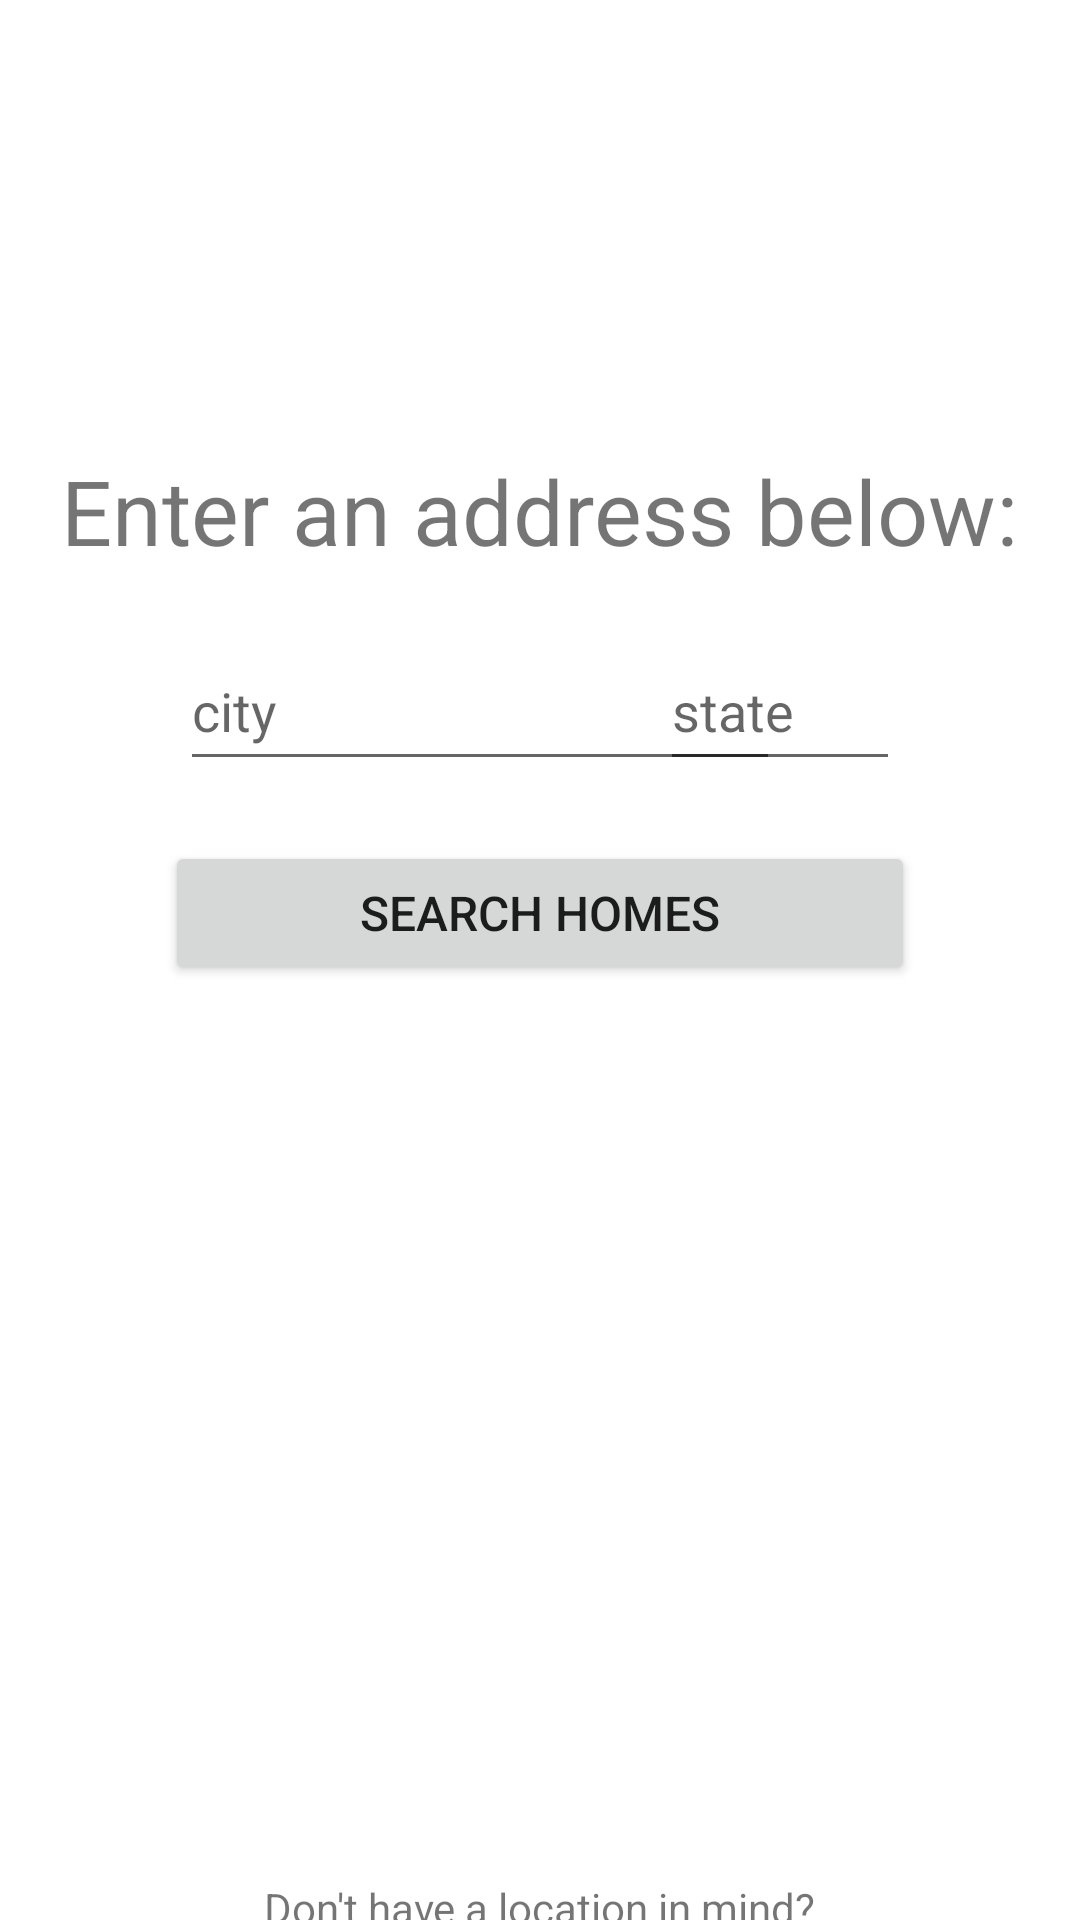

The Android layout XML behind this screen, and the referenced resources:
<!-- AndroidManifest.xml: application theme Theme.RealEstateApp -->
<!-- res/layout/fragment_search.xml -->
<?xml version="1.0" encoding="utf-8"?>
<androidx.constraintlayout.widget.ConstraintLayout xmlns:android="http://schemas.android.com/apk/res/android"
    xmlns:app="http://schemas.android.com/apk/res-auto"
    xmlns:tools="http://schemas.android.com/tools"
    android:layout_width="match_parent"
    android:layout_height="match_parent"
    tools:context=".fragments.SearchFragment">

    <TextView
        android:id="@+id/tvSearchText"
        android:layout_width="wrap_content"
        android:layout_height="wrap_content"
        android:layout_marginTop="150dp"
        android:text="@string/search_text"
        android:textSize="30sp"
        app:layout_constraintLeft_toLeftOf="parent"
        app:layout_constraintRight_toRightOf="parent"
        app:layout_constraintTop_toTopOf="parent" />

    <EditText
        android:id="@+id/etCity"
        android:layout_width="wrap_content"
        android:layout_height="wrap_content"
        android:layout_marginLeft="60dp"
        android:layout_marginTop="20dp"
        android:width="200dp"
        android:ems="10"
        android:hint="city"
        android:inputType="textPersonName"
        android:minHeight="50dp"
        app:layout_constraintStart_toStartOf="parent"
        app:layout_constraintTop_toBottomOf="@+id/tvSearchText" />

    <EditText
        android:id="@+id/etState"
        android:layout_width="wrap_content"
        android:layout_height="wrap_content"
        android:layout_marginTop="20dp"
        android:layout_marginRight="60dp"
        android:width="80dp"
        android:ems="10"
        android:hint="state"
        android:inputType="textPersonName"
        android:maxLength="2"
        android:minHeight="50dp"
        app:layout_constraintEnd_toEndOf="parent"
        app:layout_constraintTop_toBottomOf="@+id/tvSearchText" />

    <Button
        android:id="@+id/btnSearch"
        android:layout_width="wrap_content"
        android:layout_height="wrap_content"
        android:layout_marginTop="20dp"
        android:width="250dp"
        android:text="@string/search_button"
        android:textColor="@color/gray"
        android:textSize="16sp"
        app:layout_constraintEnd_toEndOf="parent"
        app:layout_constraintStart_toStartOf="parent"
        app:layout_constraintTop_toBottomOf="@+id/etState" />

    <ProgressBar
        android:id="@+id/pbLoading"
        android:layout_width="wrap_content"
        android:layout_height="wrap_content"
        android:visibility="invisible"
        android:layout_marginTop="125dp"
        app:layout_constraintEnd_toEndOf="parent"
        app:layout_constraintStart_toStartOf="parent"
        app:layout_constraintTop_toBottomOf="@+id/btnSearch" />

    <TextView
        android:id="@+id/textNoAccount"
        android:layout_width="wrap_content"
        android:layout_height="wrap_content"
        android:text="Don't have a location in mind?"
        android:textColor="@color/blue_1"
        android:layout_marginTop="125dp"
        app:layout_constraintEnd_toEndOf="parent"
        app:layout_constraintStart_toStartOf="parent"
        app:layout_constraintTop_toBottomOf="@+id/pbLoading" />

    <Button
        android:id="@+id/btnNearby"
        android:layout_width="wrap_content"
        android:layout_height="wrap_content"
        android:width="200dp"
        android:text="Hunt Nearby"
        android:textColor="@color/gray"
        android:textSize="16sp"
        app:layout_constraintEnd_toEndOf="parent"
        app:layout_constraintStart_toStartOf="parent"
        app:layout_constraintTop_toBottomOf="@+id/textNoAccount" />

</androidx.constraintlayout.widget.ConstraintLayout>
<!-- resources referenced by this layout -->
<resources>
  <string name="search_button">Search Homes</string>
  <string name="search_text">Enter an address below:</string>
  <style name="Theme.RealEstateApp" parent="Theme.MaterialComponents.DayNight.NoActionBar">
          
          <item name="colorPrimary">@color/green</item>
          <item name="colorPrimaryVariant">@color/blue_1</item>
          <item name="colorOnPrimary">@color/white</item>
          
          <item name="colorSecondary">@color/blue_1</item>
          <item name="colorSecondaryVariant">@color/blue_3</item>
          <item name="colorOnSecondary">@color/black</item>
          
          <item name="android:statusBarColor" tools:targetApi="l">@color/black</item>
          
          <item name="materialButtonStyle">@style/Widget.App.Button</item>
          <item name="shapeAppearanceSmallComponent">@style/ShapeAppearance.App.SmallComponent</item>
      </style>
  <style name="Widget.App.Button" parent="Widget.MaterialComponents.Button">
          <item name="android:paddingLeft">20dp</item>
          <item name="android:paddingRight">20dp</item>
      </style>
  <style name="ShapeAppearance.App.SmallComponent" parent="ShapeAppearance.MaterialComponents.SmallComponent">&gt;
          <item name="cornerFamily">rounded</item>
          <item name="cornerSize">20dp</item>
      </style>
  <!-- not gathered from this repository: default colours our renderer supplied (Android Studio template values) -->
  <color name="black">#FF000000</color>
  <color name="white">#FFFFFFFF</color>
</resources>
